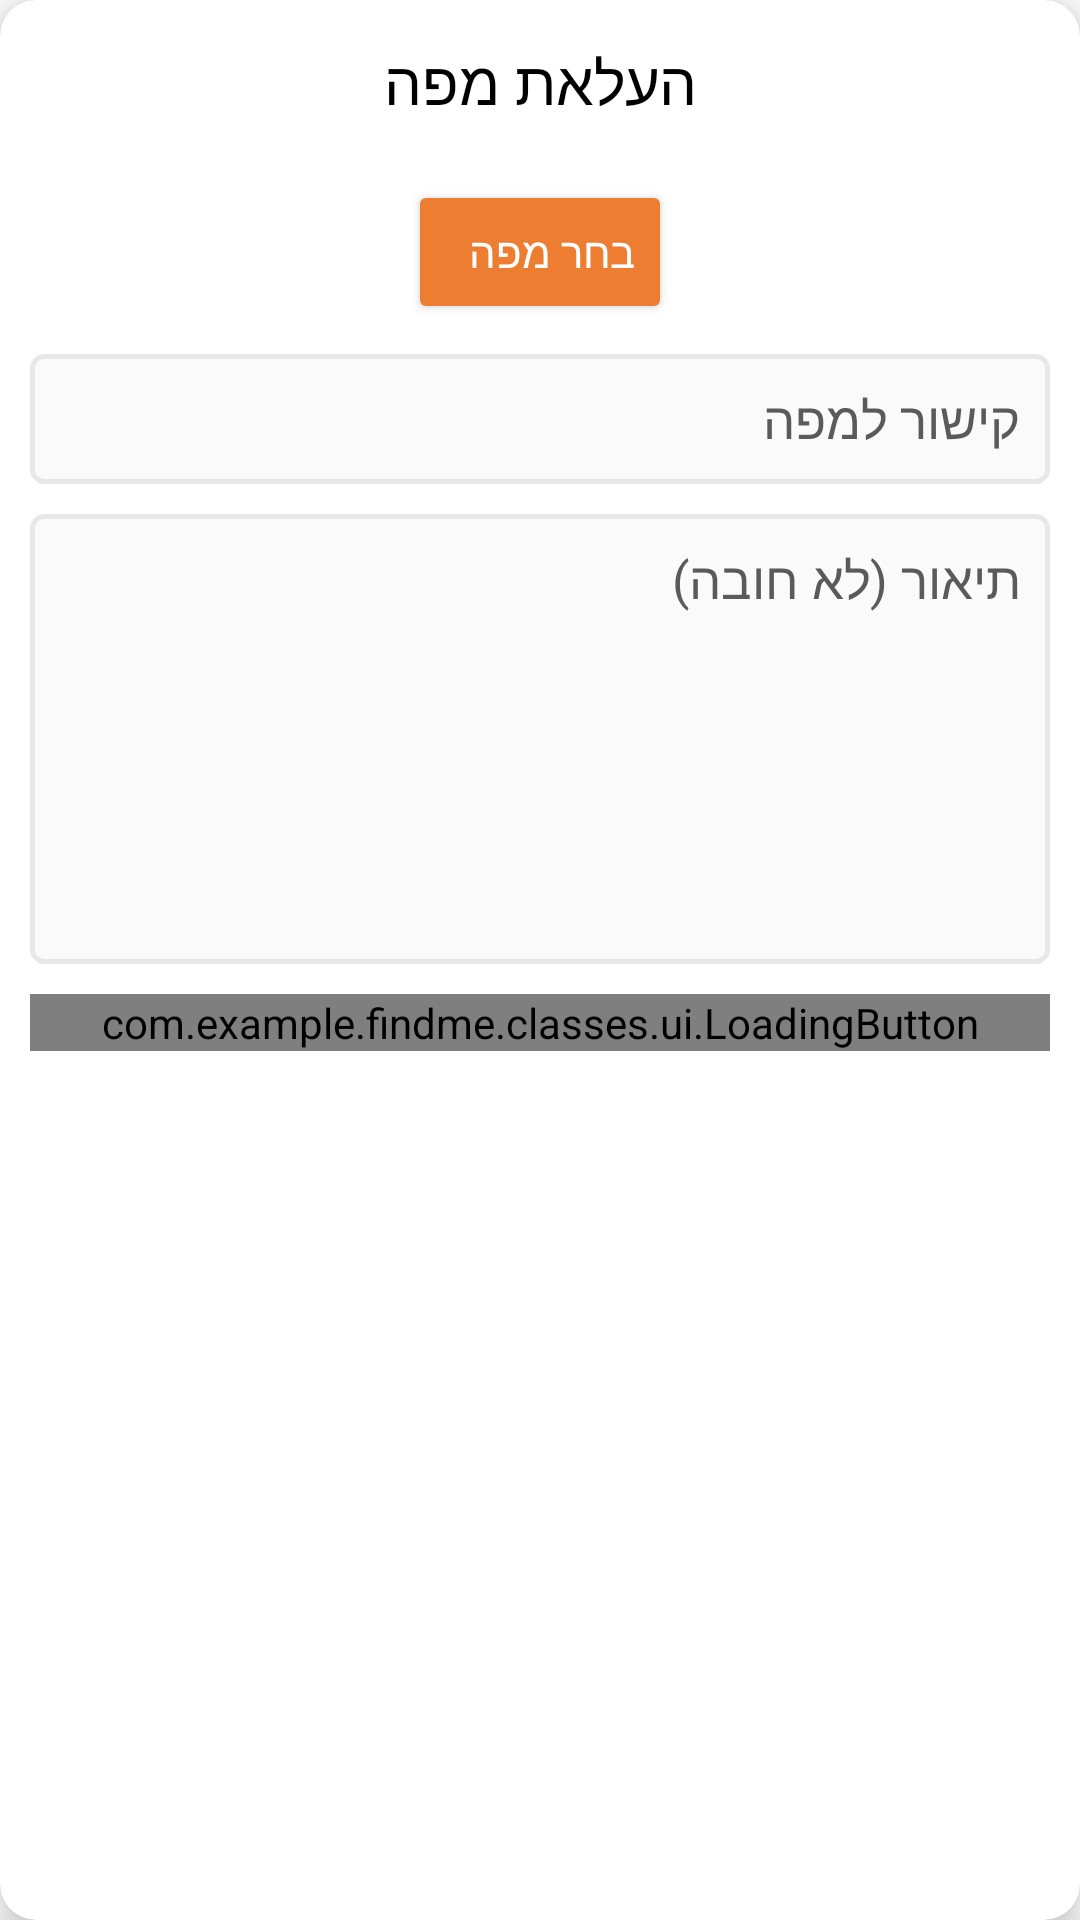

Android layout source for this screen:
<!-- AndroidManifest.xml: application theme Theme.FindMe -->
<!-- res/layout/dialog_add_map.xml -->
<?xml version="1.0" encoding="utf-8"?>
<androidx.cardview.widget.CardView xmlns:android="http://schemas.android.com/apk/res/android"
    xmlns:tools="http://schemas.android.com/tools"
    xmlns:app="http://schemas.android.com/apk/res-auto"
    android:layout_width="300dp"
    android:layout_height="wrap_content"
    android:layout_gravity="center"
    app:cardCornerRadius="12dp"
    app:cardElevation="8dp"
    android:layoutDirection="rtl">

    <LinearLayout
        android:layout_width="match_parent"
        android:layout_height="match_parent"
        android:orientation="vertical"
        android:layout_marginVertical="10dp"
        android:gravity="center_horizontal">

        <FrameLayout
            android:layout_width="match_parent"
            android:layout_height="wrap_content">

            <ImageButton
                android:id="@+id/btnClose"
                android:layout_width="35dp"
                android:layout_height="35dp"
                android:src="@drawable/icon_close"
                android:background="?attr/selectableItemBackgroundBorderless"
                android:layout_marginRight="10dp"
                app:tint="@color/black" />

            <TextView
                android:layout_width="wrap_content"
                android:layout_height="wrap_content"
                android:text="העלאת מפה"
                android:layout_gravity="center"
                android:textSize="20dp"
                android:textColor="@color/black" />

        </FrameLayout>

        <androidx.appcompat.widget.AppCompatButton
            android:id="@+id/btnSelectMedia"
            android:layout_width="wrap_content"
            android:layout_height="wrap_content"
            android:layout_marginTop="15dp"
            android:backgroundTint="@color/orange"
            android:drawableRight="@drawable/icon_upload"
            android:drawablePadding="5dp"
            android:drawableTint="@color/white"
            android:text="בחר מפה"
            android:paddingLeft="20dp"
            android:textColor="@color/white" />

        <EditText
            android:id="@+id/etMapLink"
            android:layout_width="match_parent"
            android:layout_height="wrap_content"
            android:layout_marginTop="10dp"
            android:background="@drawable/style_edit_text"
            android:hint="קישור למפה"
            android:padding="10dp"
            android:layout_marginHorizontal="10dp"
            android:textColor="@color/black"
            android:textColorHint="@color/darkest_gray"
            android:textDirection="rtl"
            android:textSize="17dp"
            android:singleLine="true"
            android:imeOptions="actionNext" />

        <EditText
            android:id="@+id/etDescription"
            android:layout_width="match_parent"
            android:layout_height="150dp"
            android:layout_marginTop="10dp"
            android:background="@drawable/style_edit_text"
            android:gravity="right|top"
            android:hint="תיאור (לא חובה)"
            android:padding="10dp"
            android:layout_marginHorizontal="10dp"
            android:textColor="@color/black"
            android:textColorHint="@color/darkest_gray"
            android:textDirection="rtl"
            android:textSize="17dp" />

        <com.example.findme.classes.ui.LoadingButton
            android:id="@+id/btnUpload"
            android:layout_width="match_parent"
            android:layout_height="wrap_content"
            android:layout_marginTop="10dp"
            android:layout_marginHorizontal="10dp"
            app:buttonText="העלאה"/>
    </LinearLayout>
</androidx.cardview.widget.CardView>
<!-- resources referenced by this layout -->
<resources>
  <color name="black">#FF000000</color>
  <color name="darkest_gray">#5A5A5A</color>
  <color name="orange">#ed7d31</color>
  <color name="white">#FFFFFFFF</color>
  <!-- drawable style_edit_text (drawable) -->
  <?xml version="1.0" encoding="utf-8"?>
  <shape xmlns:android="http://schemas.android.com/apk/res/android"
      android:shape="rectangle">
  
      <solid android:color="#FAFAFA" />
      <stroke android:width="1.5dp" android:color="#E7E7E7" />
      <corners android:radius="4dp" />
  </shape>
  <style name="Theme.FindMe" parent="Base.Theme.FindMe" />
  <style name="Base.Theme.FindMe" parent="Theme.Material3.Light.NoActionBar">
          <item name="android:colorPrimary">@color/black</item>
  
          <item name="android:colorPrimaryDark">@color/white</item>
          <item name="colorControlActivated">@android:color/darker_gray</item>
          <item name="android:windowBackground">@color/white</item>
          <item name="android:windowLightStatusBar">true</item>
          <item name="android:textColor">@color/black</item>
      </style>
</resources>
